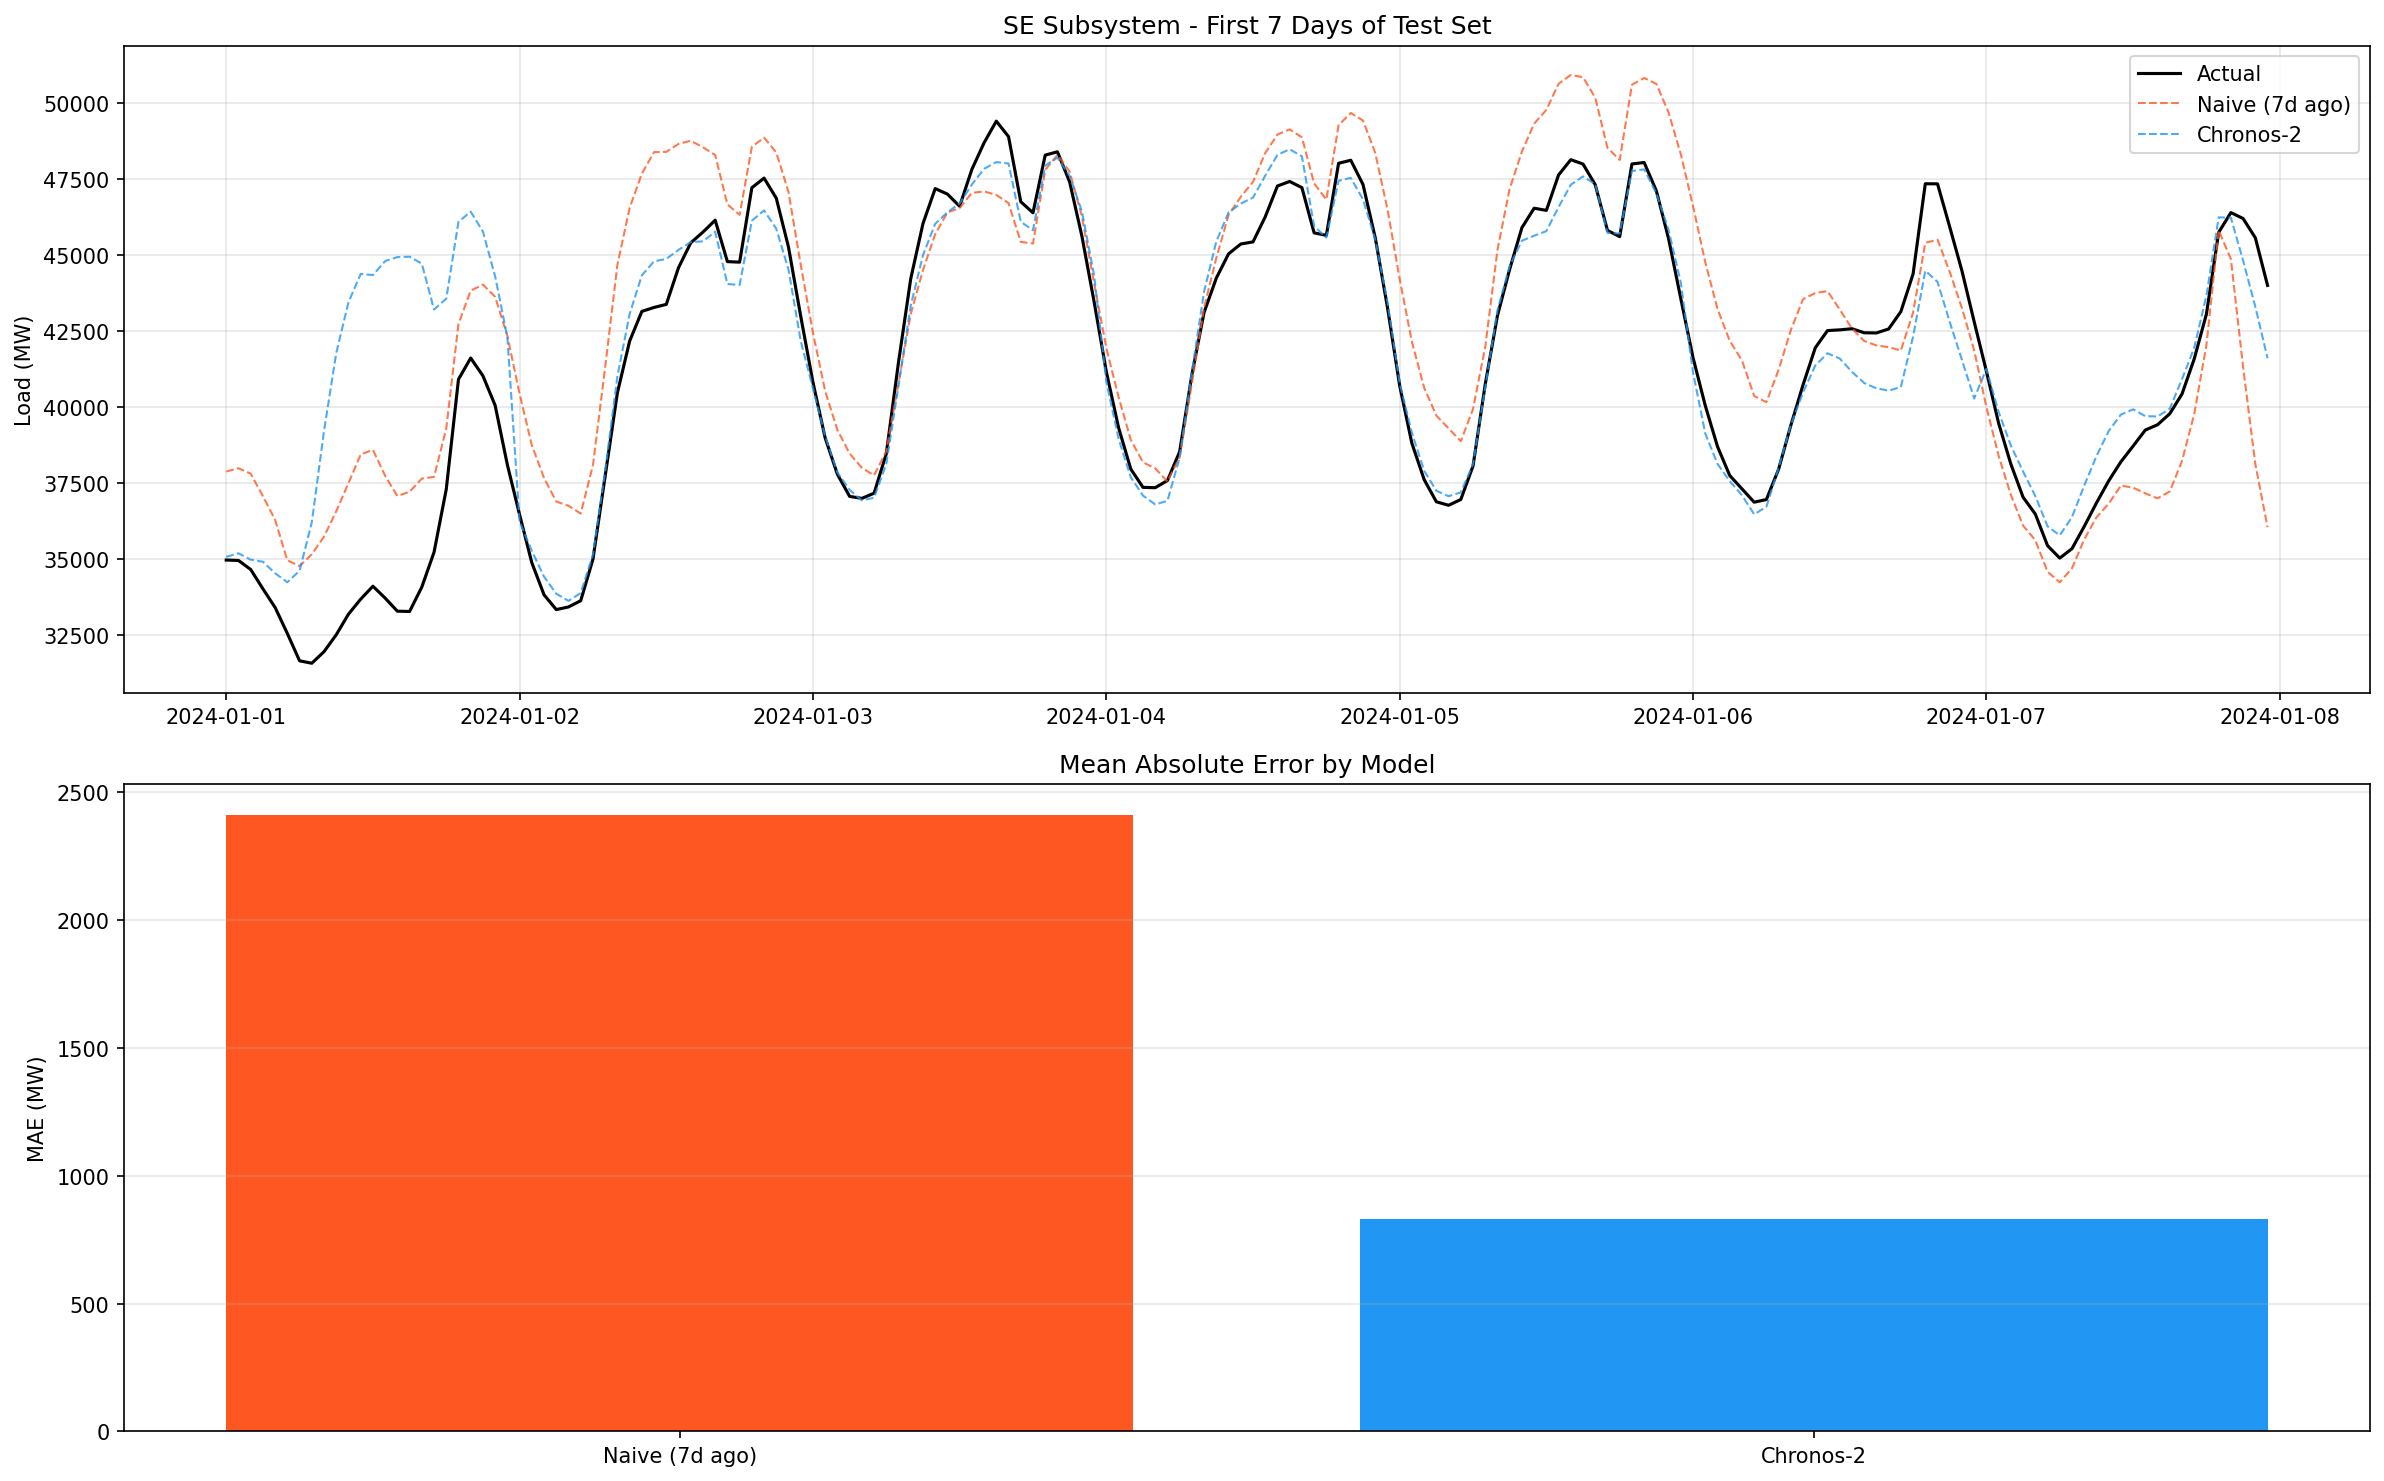

The table this chart was drawn from, first rows:
, MAE (MW), RMSE (MW), MAPE, MASE, RMSSE, R2
Naive (7d ago), 2410, 3296, 5.46, 0.91, 0.85, 0.7
Chronos-2, 831.1, 1345, 1.87, 0.31, 0.35, 0.95
